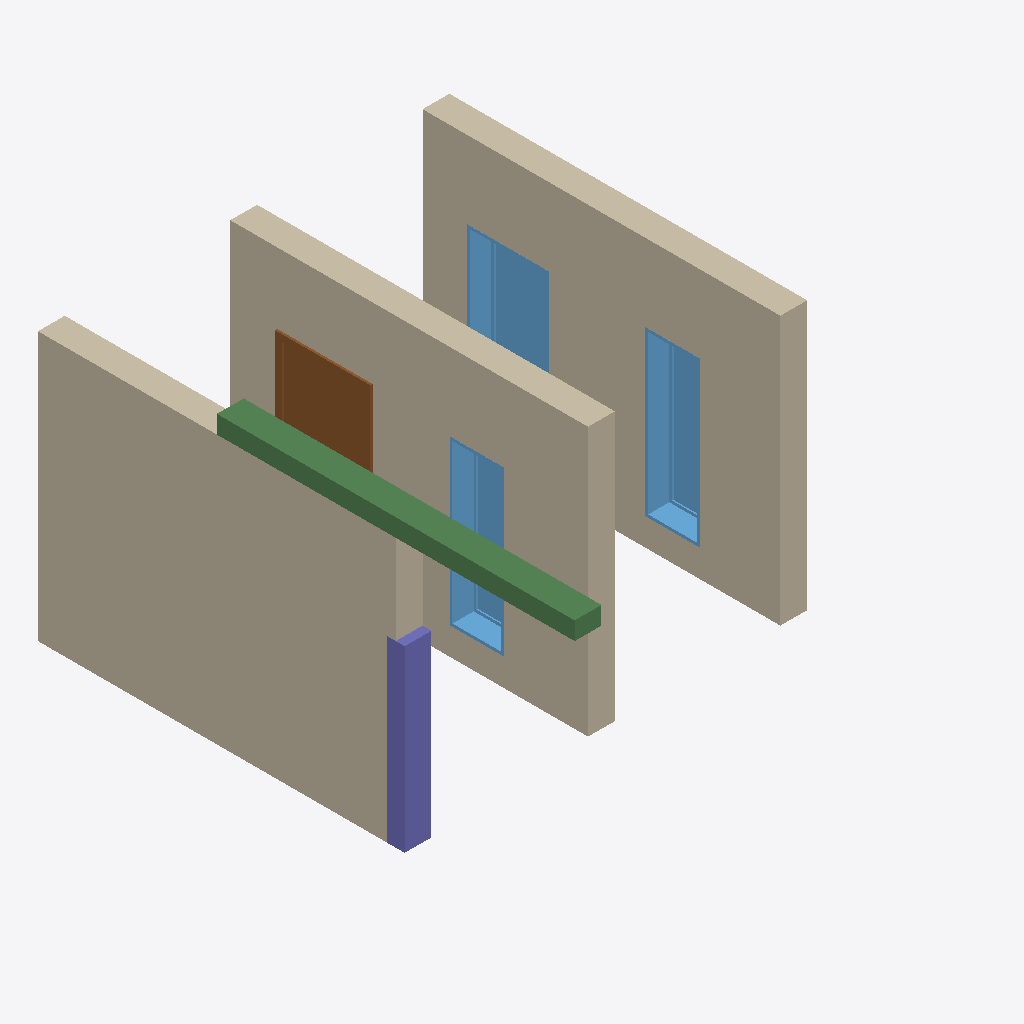
Isometric view of an IFC building model (IFC-SPF (STEP), schema IFC4, length unit metre), seen from the south-west, elements coloured by IFC class: 3 walls (beige), 3 windows (light blue), 1 beam (green), 1 column (violet), 1 door (brown).
Extent 4.6 m × 6.0 m × 3.2 m (x, y, z). Storeys (1): Level 1 at 0.00 m. Elements (11): 3 IfcWallStandardCase, 3 IfcWindow, 2 IfcBeamStandardCase, 2 IfcColumnStandardCase, 1 IfcDoor.

HEADER;
FILE_DESCRIPTION((''),'2;1');
FILE_NAME('','2018-05-17T22:35:16',(''),(''),'Xbim File Processor version 4.0.0.0','Xbim version 4.0.0.0','');
FILE_SCHEMA(('IFC4'));
ENDSEC;
DATA;
#94=IFCPROJECT('2YGsmhohj5xfsMzY1I0trJ',#42,'0001',$,$,'Project Name','Project Status',(#83,#91),#78);
#1139=IFCSITE('2YGsmhohj5xfsMzY1I0trH',#42,'Default',$,'',#1138,$,$,.ELEMENT.,$,$,$,$,$);
#104=IFCBUILDING('2YGsmhohj5xfsMzY1I0trI',#42,'',$,$,#32,$,'',.ELEMENT.,$,$,$);
#113=IFCBUILDINGSTOREY('2YGsmhohj5xfsMzY2j$8EK',#42,'Level 1',$,$,#111,$,'Level 1',.ELEMENT.,0.0);
#155=IFCWALLSTANDARDCASE('1tYrTtExH1xREQ8WFH__MQ',#42,'Basic Wall:Generic - 300mm:309100',$,'Basic Wall:Generic - 300mm:6291',#124,#151,'309100',$);
#360=IFCWALLSTANDARDCASE('1tYrTtExH1xREQ8WFH__gT',#42,'Basic Wall:Generic - 300mm:309355',$,'Basic Wall:Generic - 300mm:6291',#340,#358,'309355',$);
#298=IFCWALLSTANDARDCASE('1tYrTtExH1xREQ8WFH__Ka',#42,'Basic Wall:Generic - 300mm:309202',$,'Basic Wall:Generic - 300mm:6291',#278,#296,'309202',$);
#2582=IFCBEAMSTANDARDCASE('0A3ryVUNv24Bqc4cvWYzaX',#2583,$,$,$,#2605,#2599,$,.JOIST.);
#895=IFCWINDOW('1tYrTtExH1xREQ8WFH__kF',#42,'M_Fixed:0610 x 1830mm:309625',$,'0610 x 1830mm',#1402,#889,'309625',1.83,0.61,$,$,$);
#2235=IFCCOLUMNSTANDARDCASE('2JZGc$HpjEYR9FFPl7xmqK',#2236,$,$,$,#2247,#2246,$,$);
#560=IFCDOOR('1tYrTtExH1xREQ8WFH__ex',#42,'M_Single-Flush:0915 x 2134mm:309453',$,'0915 x 2134mm',#1348,#554,'309453',2.134,0.915,$,$,$);
#1057=IFCWINDOW('1tYrTtExH1xREQ8WFH__jf',#42,'M_Fixed:0915 x 1830mm:309663',$,'0915 x 1830mm',#1428,#1051,'309663',1.83,0.915,$,$,$);
#801=IFCWINDOW('1tYrTtExH1xREQ8WFH__kw',#42,'M_Fixed:0610 x 1830mm:309580',$,'0610 x 1830mm',#1374,#795,'309580',1.83,0.61,$,$,$);
ENDSEC;